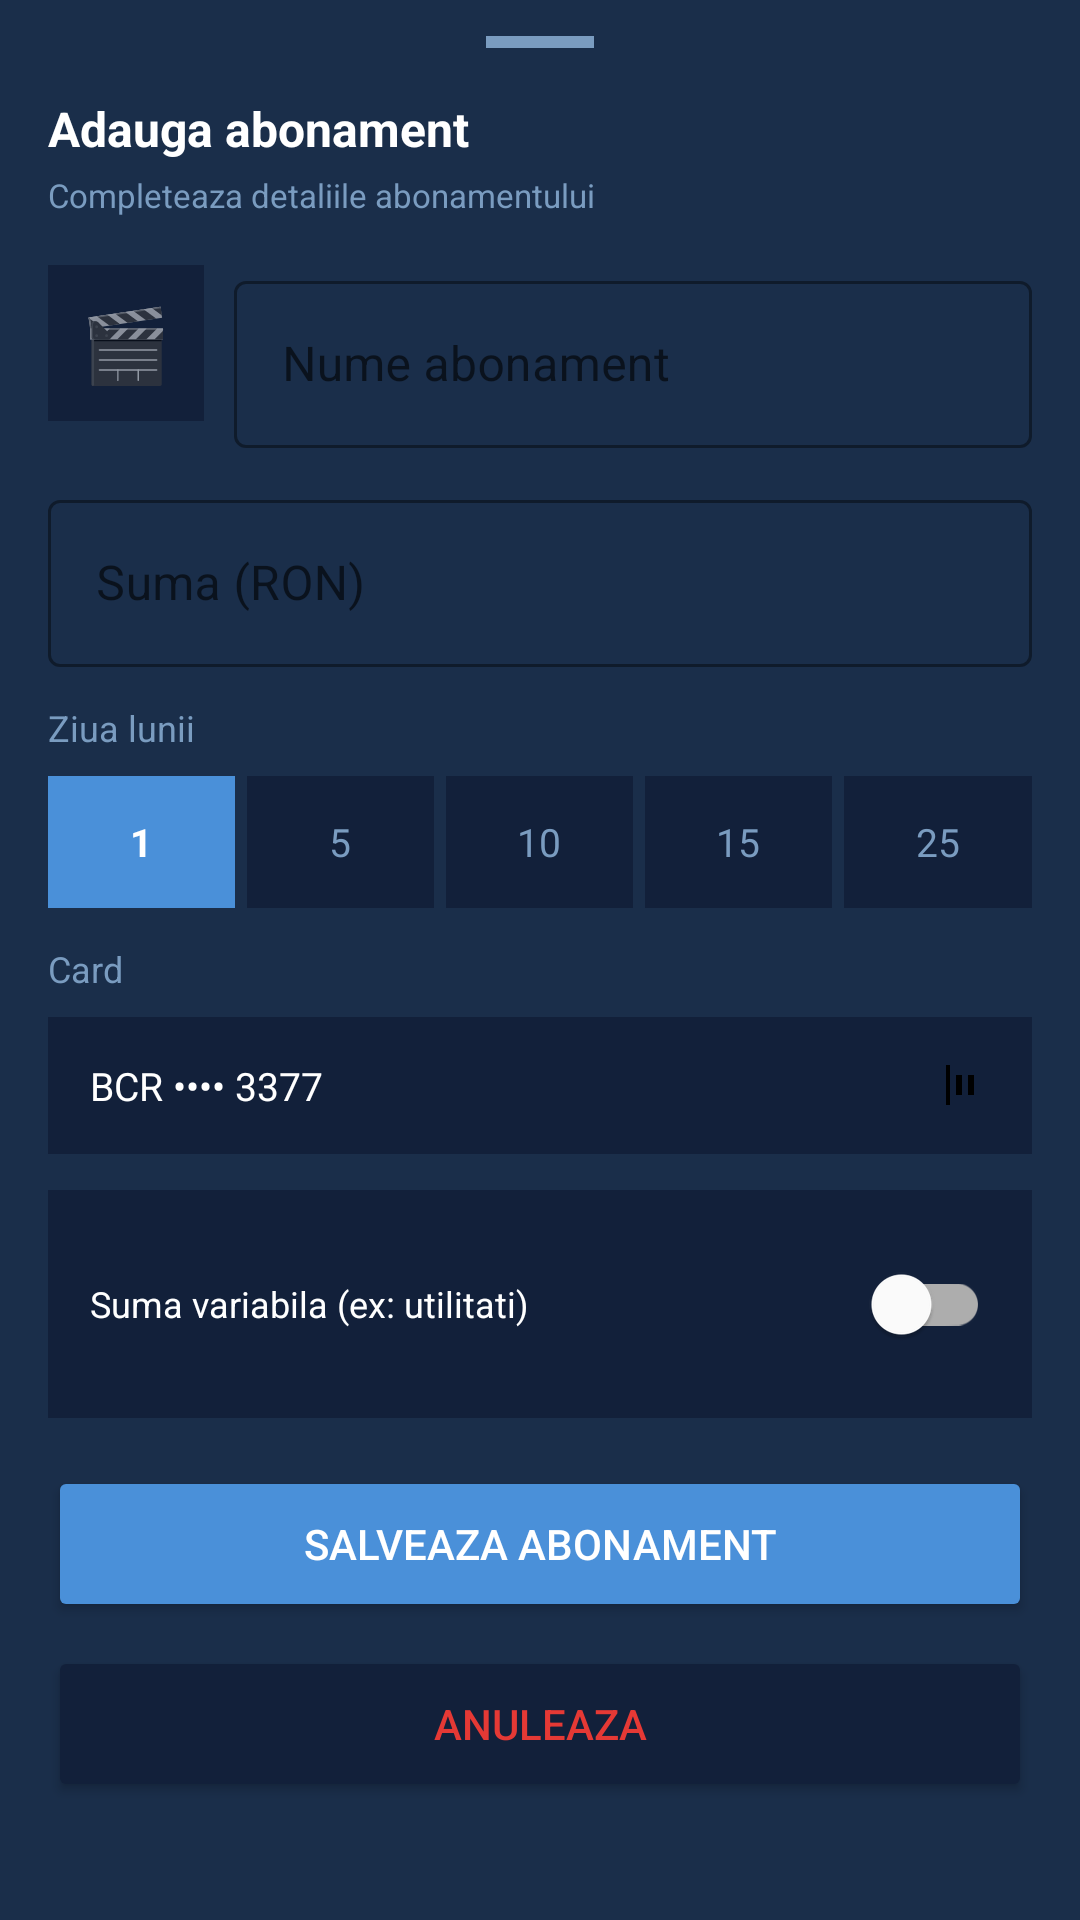

The Android layout XML behind this screen, and the referenced resources:
<!-- AndroidManifest.xml: application theme Theme.LicentaMultibankingApp -->
<!-- res/layout/bottom_sheet_adauga_abonament.xml -->
<?xml version="1.0" encoding="utf-8"?>
<ScrollView xmlns:android="http://schemas.android.com/apk/res/android"
    android:layout_width="match_parent"
    android:layout_height="wrap_content"
    android:background="#1A2E4A">

    <LinearLayout
        android:layout_width="match_parent"
        android:layout_height="wrap_content"
        android:orientation="vertical"
        android:paddingStart="16dp"
        android:paddingEnd="16dp"
        android:paddingBottom="24dp"
        android:paddingTop="12dp">

        <View
            android:layout_width="36dp"
            android:layout_height="4dp"
            android:background="#7A9CC0"
            android:layout_gravity="center_horizontal"
            android:layout_marginBottom="16dp"/>

        <TextView
            android:layout_width="wrap_content"
            android:layout_height="wrap_content"
            android:text="Adauga abonament"
            android:textColor="#FFFFFF"
            android:textSize="16sp"
            android:textStyle="bold"
            android:layout_marginBottom="4dp"/>

        <TextView
            android:layout_width="wrap_content"
            android:layout_height="wrap_content"
            android:text="Completeaza detaliile abonamentului"
            android:textColor="#7A9CC0"
            android:textSize="11sp"
            android:layout_marginBottom="16dp"/>

        
        <LinearLayout
            android:layout_width="match_parent"
            android:layout_height="wrap_content"
            android:orientation="horizontal"
            android:layout_marginBottom="12dp">

            <LinearLayout
                android:id="@+id/btnSelectEmoji"
                android:layout_width="52dp"
                android:layout_height="52dp"
                android:gravity="center"
                android:background="#12203A"
                android:layout_marginEnd="10dp">

                <TextView
                    android:id="@+id/tvEmojiSelectat"
                    android:layout_width="wrap_content"
                    android:layout_height="wrap_content"
                    android:text="🎬"
                    android:textSize="24sp"/>

            </LinearLayout>

            <com.google.android.material.textfield.TextInputLayout
                android:id="@+id/tilNumeAbonament"
                style="@style/Widget.MaterialComponents.TextInputLayout.OutlinedBox"
                android:layout_width="match_parent"
                android:layout_height="wrap_content"
                android:hint="Nume abonament"
                app:boxStrokeColor="#1A3C6E"
                xmlns:app="http://schemas.android.com/apk/res-auto">

                <com.google.android.material.textfield.TextInputEditText
                    android:id="@+id/etNumeAbonament"
                    android:layout_width="match_parent"
                    android:layout_height="wrap_content"
                    android:textColor="#FFFFFF"
                    android:inputType="text"/>

            </com.google.android.material.textfield.TextInputLayout>

        </LinearLayout>

        
        <com.google.android.material.textfield.TextInputLayout
            android:id="@+id/tilSumaAbonament"
            style="@style/Widget.MaterialComponents.TextInputLayout.OutlinedBox"
            android:layout_width="match_parent"
            android:layout_height="wrap_content"
            android:hint="Suma (RON)"
            android:layout_marginBottom="12dp"
            app:boxStrokeColor="#1A3C6E"
            xmlns:app="http://schemas.android.com/apk/res-auto">

            <com.google.android.material.textfield.TextInputEditText
                android:id="@+id/etSumaAbonament"
                android:layout_width="match_parent"
                android:layout_height="wrap_content"
                android:textColor="#FFFFFF"
                android:inputType="numberDecimal"/>

        </com.google.android.material.textfield.TextInputLayout>

        
        <TextView
            android:layout_width="wrap_content"
            android:layout_height="wrap_content"
            android:text="Ziua lunii"
            android:textColor="#7A9CC0"
            android:textSize="12sp"
            android:layout_marginBottom="8dp"/>

        <LinearLayout
            android:layout_width="match_parent"
            android:layout_height="wrap_content"
            android:orientation="horizontal"
            android:layout_marginBottom="12dp">

            <LinearLayout
                android:id="@+id/btnZiua1"
                android:layout_width="0dp"
                android:layout_height="44dp"
                android:layout_weight="1"
                android:gravity="center"
                android:background="#4A90D9"
                android:layout_marginEnd="4dp">
                <TextView android:layout_width="wrap_content" android:layout_height="wrap_content" android:text="1" android:textColor="#FFFFFF" android:textSize="13sp" android:textStyle="bold"/>
            </LinearLayout>

            <LinearLayout
                android:id="@+id/btnZiua5"
                android:layout_width="0dp"
                android:layout_height="44dp"
                android:layout_weight="1"
                android:gravity="center"
                android:background="#12203A"
                android:layout_marginEnd="4dp">
                <TextView android:layout_width="wrap_content" android:layout_height="wrap_content" android:text="5" android:textColor="#7A9CC0" android:textSize="13sp"/>
            </LinearLayout>

            <LinearLayout
                android:id="@+id/btnZiua10"
                android:layout_width="0dp"
                android:layout_height="44dp"
                android:layout_weight="1"
                android:gravity="center"
                android:background="#12203A"
                android:layout_marginEnd="4dp">
                <TextView android:layout_width="wrap_content" android:layout_height="wrap_content" android:text="10" android:textColor="#7A9CC0" android:textSize="13sp"/>
            </LinearLayout>

            <LinearLayout
                android:id="@+id/btnZiua15"
                android:layout_width="0dp"
                android:layout_height="44dp"
                android:layout_weight="1"
                android:gravity="center"
                android:background="#12203A"
                android:layout_marginEnd="4dp">
                <TextView android:layout_width="wrap_content" android:layout_height="wrap_content" android:text="15" android:textColor="#7A9CC0" android:textSize="13sp"/>
            </LinearLayout>

            <LinearLayout
                android:id="@+id/btnZiua25"
                android:layout_width="0dp"
                android:layout_height="44dp"
                android:layout_weight="1"
                android:gravity="center"
                android:background="#12203A">
                <TextView android:layout_width="wrap_content" android:layout_height="wrap_content" android:text="25" android:textColor="#7A9CC0" android:textSize="13sp"/>
            </LinearLayout>

        </LinearLayout>

        
        <TextView
            android:layout_width="wrap_content"
            android:layout_height="wrap_content"
            android:text="Card"
            android:textColor="#7A9CC0"
            android:textSize="12sp"
            android:layout_marginBottom="8dp"/>

        <LinearLayout
            android:id="@+id/spinnerCardAbonament"
            android:layout_width="match_parent"
            android:layout_height="wrap_content"
            android:orientation="horizontal"
            android:gravity="center_vertical"
            android:background="#12203A"
            android:padding="14dp"
            android:layout_marginBottom="12dp">

            <TextView
                android:id="@+id/tvCardAbonament"
                android:layout_width="0dp"
                android:layout_height="wrap_content"
                android:layout_weight="1"
                android:text="BCR •••• 3377"
                android:textColor="#FFFFFF"
                android:textSize="13sp"/>

            <ImageView
                android:layout_width="16dp"
                android:layout_height="16dp"
                android:src="@drawable/ic_transactions"/>

        </LinearLayout>

        
        <LinearLayout
            android:layout_width="match_parent"
            android:layout_height="wrap_content"
            android:orientation="horizontal"
            android:gravity="center_vertical"
            android:background="#12203A"
            android:padding="14dp"
            android:layout_marginBottom="16dp">

            <TextView
                android:layout_width="0dp"
                android:layout_height="wrap_content"
                android:layout_weight="1"
                android:text="Suma variabila (ex: utilitati)"
                android:textColor="#FFFFFF"
                android:textSize="12sp"/>

            <com.google.android.material.switchmaterial.SwitchMaterial
                android:id="@+id/switchVariabil"
                android:layout_width="wrap_content"
                android:layout_height="wrap_content"/>

        </LinearLayout>

        <Button
            android:id="@+id/btnSalveazaAbonament"
            android:layout_width="match_parent"
            android:layout_height="52dp"
            android:text="Salveaza abonament"
            android:textColor="#FFFFFF"
            android:backgroundTint="#4A90D9"
            android:layout_marginBottom="8dp"/>

        <Button
            android:id="@+id/btnAnuleazaAbonament"
            android:layout_width="match_parent"
            android:layout_height="52dp"
            android:text="Anuleaza"
            android:textColor="#E53935"
            android:backgroundTint="#12203A"/>

    </LinearLayout>

</ScrollView>
<!-- resources referenced by this layout -->
<resources>
  <!-- drawable ic_transactions (drawable) -->
  <vector xmlns:android="http://schemas.android.com/apk/res/android" android:height="24dp" android:tint="#000000" android:viewportHeight="960" android:viewportWidth="960" android:width="24dp">
        
      <path android:fillColor="@android:color/white" android:pathData="M80,880L80,80L160,80L160,880L80,880ZM520,680L520,280L640,280L640,680L520,680ZM280,680L280,280L400,280L400,680L280,680Z"/>
      
  </vector>
  <style name="Theme.LicentaMultibankingApp" parent="Base.Theme.LicentaMultibankingApp" />
  <style name="Base.Theme.LicentaMultibankingApp" parent="Theme.MaterialComponents.DayNight.NoActionBar">
          <item name="android:textColorHint">#1A3C6E</item>
          
          
      </style>
</resources>
